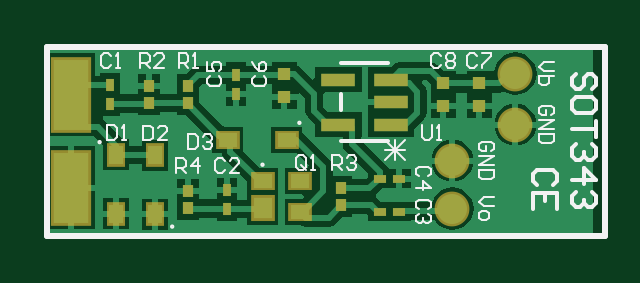
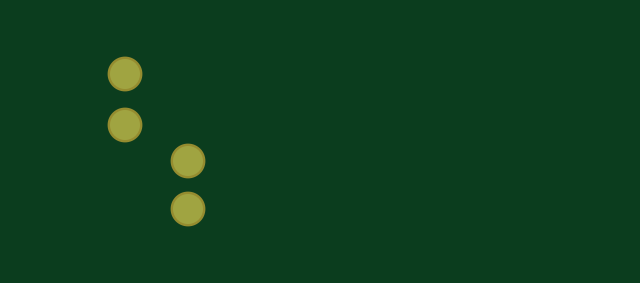
Circuit board: 7 layer files. Board 23.1 x 8.0 mm.
- bottom_copper: CE_BJTInfineonSOT343_Simple_v1.GBL (285 bytes)
- bottom_mask: CE_BJTInfineonSOT343_Simple_v1.GBS (257 bytes)
- top_copper: CE_BJTInfineonSOT343_Simple_v1.GTL (11480 bytes)
- top_silk: CE_BJTInfineonSOT343_Simple_v1.GTO (7188 bytes)
- paste: CE_BJTInfineonSOT343_Simple_v1.GTP (1236 bytes)
- top_mask: CE_BJTInfineonSOT343_Simple_v1.GTS (1340 bytes)
- drill: cam.drl (100 bytes)

=== bottom_copper: CE_BJTInfineonSOT343_Simple_v1.GBL ===
G04*
G04 #@! TF.GenerationSoftware,Altium Limited,Altium Designer,19.1.8 (144)*
G04*
G04 Layer_Physical_Order=2*
G04 Layer_Color=16711680*
%FSLAX44Y44*%
%MOMM*%
G71*
G01*
G75*
%ADD29C,1.2700*%
D29*
X669290Y962660D02*
D03*
Y941070D02*
D03*
X642620Y925830D02*
D03*
Y905510D02*
D03*
M02*

=== bottom_mask: CE_BJTInfineonSOT343_Simple_v1.GBS ===
G04*
G04 #@! TF.GenerationSoftware,Altium Limited,Altium Designer,19.1.8 (144)*
G04*
G04 Layer_Color=16711935*
%FSLAX44Y44*%
%MOMM*%
G71*
G01*
G75*
%ADD28C,1.4732*%
D28*
X669290Y962660D02*
D03*
Y941070D02*
D03*
X642620Y925830D02*
D03*
Y905510D02*
D03*
M02*

=== top_copper: CE_BJTInfineonSOT343_Simple_v1.GTL (11480 bytes, source omitted) ===
=== top_silk: CE_BJTInfineonSOT343_Simple_v1.GTO (7188 bytes, source omitted) ===
=== paste: CE_BJTInfineonSOT343_Simple_v1.GTP ===
G04*
G04 #@! TF.GenerationSoftware,Altium Limited,Altium Designer,19.1.8 (144)*
G04*
G04 Layer_Color=8421504*
%FSLAX44Y44*%
%MOMM*%
G71*
G01*
G75*
%ADD15R,1.5000X3.0000*%
%ADD16R,0.5588X0.5080*%
%ADD17R,1.4620X0.5680*%
%ADD18R,0.8000X0.6000*%
%ADD19R,0.8000X0.9000*%
%ADD20R,0.4302X0.5032*%
%ADD21R,0.3302X0.5532*%
%ADD22R,0.5532X0.3302*%
%ADD23R,0.6000X0.8000*%
D15*
X481330Y914400D02*
D03*
Y953770D02*
D03*
D16*
X571500Y952881D02*
D03*
Y962279D02*
D03*
X654050Y949071D02*
D03*
Y958469D02*
D03*
X638810Y949071D02*
D03*
Y958469D02*
D03*
D17*
X616712Y941070D02*
D03*
Y950570D02*
D03*
Y960070D02*
D03*
X594360D02*
D03*
Y941070D02*
D03*
D18*
X578230Y904090D02*
D03*
Y917090D02*
D03*
X562230D02*
D03*
X572570Y934720D02*
D03*
X547570D02*
D03*
D19*
X562230Y905590D02*
D03*
D20*
X530860Y912979D02*
D03*
Y905661D02*
D03*
X595630Y906931D02*
D03*
Y914249D02*
D03*
X514310Y957429D02*
D03*
Y950111D02*
D03*
X530670D02*
D03*
Y957429D02*
D03*
D21*
X551180Y962053D02*
D03*
Y954235D02*
D03*
X547370Y913229D02*
D03*
Y905411D02*
D03*
X497840Y957679D02*
D03*
Y949861D02*
D03*
D22*
X612041Y918210D02*
D03*
X619859D02*
D03*
X612041Y904240D02*
D03*
X619859D02*
D03*
D23*
X516890Y903170D02*
D03*
Y928170D02*
D03*
X500380Y928370D02*
D03*
Y903370D02*
D03*
M02*

=== top_mask: CE_BJTInfineonSOT343_Simple_v1.GTS ===
G04*
G04 #@! TF.GenerationSoftware,Altium Limited,Altium Designer,19.1.8 (144)*
G04*
G04 Layer_Color=8388736*
%FSLAX44Y44*%
%MOMM*%
G71*
G01*
G75*
%ADD16R,0.5588X0.5080*%
%ADD17R,1.4620X0.5680*%
%ADD20R,0.4302X0.5032*%
%ADD21R,0.3302X0.5532*%
%ADD22R,0.5532X0.3302*%
%ADD24R,1.7032X3.2032*%
%ADD25R,1.0032X0.8032*%
%ADD26R,1.0032X1.1032*%
%ADD27R,0.8032X1.0032*%
%ADD28C,1.4732*%
D16*
X571500Y952881D02*
D03*
Y962279D02*
D03*
X654050Y949071D02*
D03*
Y958469D02*
D03*
X638810Y949071D02*
D03*
Y958469D02*
D03*
D17*
X616712Y941070D02*
D03*
Y950570D02*
D03*
Y960070D02*
D03*
X594360D02*
D03*
Y941070D02*
D03*
D20*
X530860Y912979D02*
D03*
Y905661D02*
D03*
X595630Y906931D02*
D03*
Y914249D02*
D03*
X514310Y957429D02*
D03*
Y950111D02*
D03*
X530670D02*
D03*
Y957429D02*
D03*
D21*
X551180Y962053D02*
D03*
Y954235D02*
D03*
X547370Y913229D02*
D03*
Y905411D02*
D03*
X497840Y957679D02*
D03*
Y949861D02*
D03*
D22*
X612041Y918210D02*
D03*
X619859D02*
D03*
X612041Y904240D02*
D03*
X619859D02*
D03*
D24*
X481330Y914400D02*
D03*
Y953770D02*
D03*
D25*
X578230Y904090D02*
D03*
Y917090D02*
D03*
X562230D02*
D03*
X572570Y934720D02*
D03*
X547570D02*
D03*
D26*
X562230Y905590D02*
D03*
D27*
X516890Y903170D02*
D03*
Y928170D02*
D03*
X500380Y928370D02*
D03*
Y903370D02*
D03*
D28*
X669290Y962660D02*
D03*
Y941070D02*
D03*
X642620Y925830D02*
D03*
Y905510D02*
D03*
M02*

=== drill: cam.drl ===
G92
M48
METRIC,LZ
FMAT,2
T01C0.9000
DETECT,ON
%
G90
T01
X64262Y90551
Y92583
X66929Y94107
Y96266
M30
